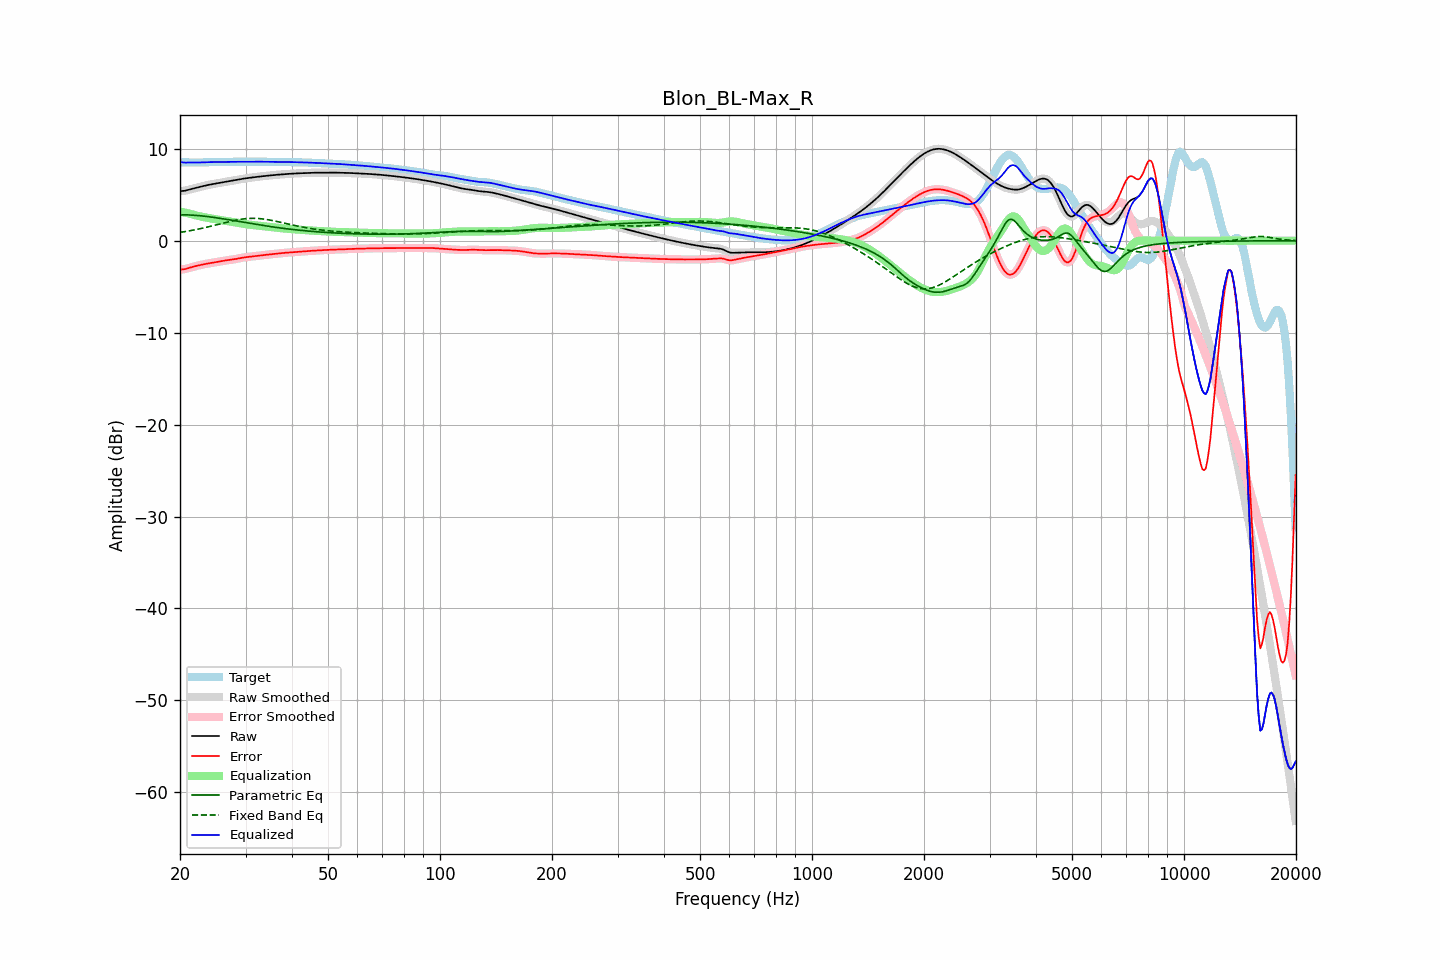

Values plotted in this chart, from the file beside it:
frequency, raw, error, smoothed, error_smoothed, equalization, parametric_eq, fixed_band_eq, equalized_raw, equalized_smoothed, target
20.00, 5.38, -3.14, 5.39, -3.14, 3.17, 2.82, 0.90, 8.56, 8.56, 8.53
20.20, 5.40, -3.13, 5.40, -3.13, 3.14, 2.82, 0.93, 8.54, 8.53, 8.53
20.40, 5.42, -3.11, 5.41, -3.11, 3.10, 2.82, 0.96, 8.52, 8.51, 8.53
20.61, 5.43, -3.09, 5.44, -3.09, 3.06, 2.81, 0.99, 8.49, 8.50, 8.53
20.81, 5.48, -3.05, 5.48, -3.05, 3.02, 2.81, 1.01, 8.50, 8.50, 8.52
21.02, 5.52, -2.99, 5.52, -3.00, 2.98, 2.80, 1.05, 8.50, 8.50, 8.52
21.23, 5.57, -2.94, 5.57, -2.94, 2.94, 2.80, 1.08, 8.51, 8.51, 8.51
21.44, 5.62, -2.89, 5.62, -2.89, 2.90, 2.79, 1.11, 8.51, 8.51, 8.50
21.66, 5.66, -2.84, 5.66, -2.84, 2.85, 2.78, 1.14, 8.51, 8.51, 8.50
21.87, 5.71, -2.79, 5.71, -2.79, 2.80, 2.77, 1.18, 8.50, 8.50, 8.50
22.09, 5.75, -2.75, 5.75, -2.75, 2.75, 2.75, 1.21, 8.50, 8.50, 8.50
22.31, 5.79, -2.71, 5.79, -2.71, 2.71, 2.74, 1.25, 8.50, 8.50, 8.50
22.54, 5.84, -2.67, 5.84, -2.67, 2.67, 2.72, 1.29, 8.50, 8.50, 8.50
22.76, 5.88, -2.63, 5.88, -2.63, 2.63, 2.71, 1.32, 8.51, 8.51, 8.51
22.99, 5.92, -2.59, 5.92, -2.59, 2.59, 2.69, 1.36, 8.52, 8.52, 8.52
23.22, 5.97, -2.56, 5.97, -2.56, 2.56, 2.67, 1.40, 8.52, 8.52, 8.52
23.45, 6.01, -2.52, 6.01, -2.52, 2.53, 2.65, 1.44, 8.53, 8.53, 8.53
23.69, 6.05, -2.49, 6.04, -2.49, 2.49, 2.63, 1.48, 8.54, 8.54, 8.54
23.92, 6.08, -2.46, 6.08, -2.46, 2.46, 2.61, 1.53, 8.54, 8.54, 8.54
24.16, 6.12, -2.43, 6.12, -2.43, 2.43, 2.58, 1.57, 8.55, 8.55, 8.55
24.40, 6.15, -2.40, 6.15, -2.40, 2.40, 2.56, 1.61, 8.55, 8.55, 8.55
24.65, 6.18, -2.37, 6.18, -2.37, 2.37, 2.54, 1.66, 8.55, 8.55, 8.55
24.89, 6.21, -2.34, 6.21, -2.34, 2.34, 2.51, 1.70, 8.55, 8.55, 8.55
25.14, 6.24, -2.31, 6.24, -2.31, 2.31, 2.48, 1.75, 8.55, 8.55, 8.55
25.39, 6.27, -2.28, 6.27, -2.28, 2.28, 2.46, 1.79, 8.55, 8.55, 8.55
25.65, 6.30, -2.25, 6.30, -2.25, 2.25, 2.43, 1.84, 8.55, 8.55, 8.55
25.91, 6.33, -2.21, 6.33, -2.21, 2.22, 2.40, 1.88, 8.55, 8.55, 8.55
26.16, 6.36, -2.18, 6.36, -2.18, 2.19, 2.38, 1.92, 8.55, 8.55, 8.55
26.43, 6.40, -2.16, 6.39, -2.16, 2.16, 2.35, 1.97, 8.56, 8.56, 8.55
26.69, 6.43, -2.13, 6.43, -2.13, 2.14, 2.32, 2.01, 8.56, 8.56, 8.56
26.96, 6.45, -2.11, 6.45, -2.11, 2.11, 2.29, 2.06, 8.57, 8.57, 8.57
27.23, 6.48, -2.09, 6.48, -2.09, 2.09, 2.26, 2.10, 8.57, 8.57, 8.57
27.50, 6.51, -2.07, 6.51, -2.07, 2.06, 2.23, 2.14, 8.58, 8.58, 8.58
27.77, 6.54, -2.04, 6.54, -2.04, 2.04, 2.20, 2.17, 8.58, 8.58, 8.59
28.05, 6.58, -2.01, 6.58, -2.01, 2.01, 2.17, 2.21, 8.58, 8.58, 8.59
28.33, 6.61, -1.98, 6.61, -1.98, 1.97, 2.14, 2.25, 8.58, 8.58, 8.59
28.62, 6.64, -1.94, 6.64, -1.94, 1.94, 2.11, 2.28, 8.58, 8.58, 8.59
28.90, 6.67, -1.91, 6.67, -1.91, 1.91, 2.08, 2.31, 8.58, 8.58, 8.58
29.19, 6.71, -1.87, 6.71, -1.87, 1.88, 2.05, 2.34, 8.58, 8.58, 8.58
29.48, 6.73, -1.84, 6.73, -1.84, 1.85, 2.02, 2.36, 8.58, 8.58, 8.58
29.78, 6.76, -1.81, 6.76, -1.81, 1.82, 1.99, 2.38, 8.58, 8.58, 8.58
30.08, 6.79, -1.79, 6.79, -1.79, 1.79, 1.96, 2.40, 8.58, 8.58, 8.58
30.38, 6.81, -1.77, 6.81, -1.77, 1.77, 1.93, 2.41, 8.58, 8.58, 8.58
30.68, 6.84, -1.75, 6.84, -1.75, 1.75, 1.90, 2.42, 8.58, 8.58, 8.59
30.99, 6.86, -1.73, 6.86, -1.73, 1.73, 1.87, 2.43, 8.59, 8.59, 8.59
31.30, 6.88, -1.71, 6.88, -1.71, 1.71, 1.84, 2.43, 8.59, 8.59, 8.59
31.61, 6.90, -1.69, 6.90, -1.69, 1.69, 1.81, 2.43, 8.59, 8.59, 8.60
31.93, 6.93, -1.67, 6.93, -1.67, 1.67, 1.78, 2.43, 8.60, 8.59, 8.60
32.24, 6.95, -1.65, 6.95, -1.65, 1.65, 1.76, 2.42, 8.60, 8.60, 8.59
32.57, 6.97, -1.63, 6.97, -1.63, 1.63, 1.73, 2.41, 8.60, 8.60, 8.59
32.89, 6.99, -1.61, 6.99, -1.61, 1.61, 1.70, 2.39, 8.59, 8.59, 8.59
33.22, 7.01, -1.59, 7.01, -1.59, 1.59, 1.67, 2.38, 8.59, 8.59, 8.59
33.55, 7.02, -1.57, 7.02, -1.57, 1.57, 1.65, 2.36, 8.59, 8.59, 8.59
33.89, 7.04, -1.55, 7.04, -1.55, 1.55, 1.62, 2.33, 8.59, 8.59, 8.59
34.23, 7.06, -1.53, 7.06, -1.53, 1.53, 1.59, 2.30, 8.59, 8.59, 8.59
34.57, 7.08, -1.51, 7.08, -1.51, 1.51, 1.57, 2.28, 8.59, 8.59, 8.59
34.92, 7.10, -1.49, 7.10, -1.49, 1.49, 1.54, 2.24, 8.59, 8.59, 8.58
35.27, 7.12, -1.47, 7.12, -1.47, 1.47, 1.52, 2.21, 8.58, 8.58, 8.58
35.62, 7.13, -1.45, 7.13, -1.45, 1.45, 1.49, 2.18, 8.58, 8.58, 8.58
35.97, 7.15, -1.43, 7.15, -1.43, 1.43, 1.47, 2.14, 8.58, 8.58, 8.58
... 635 more rows
